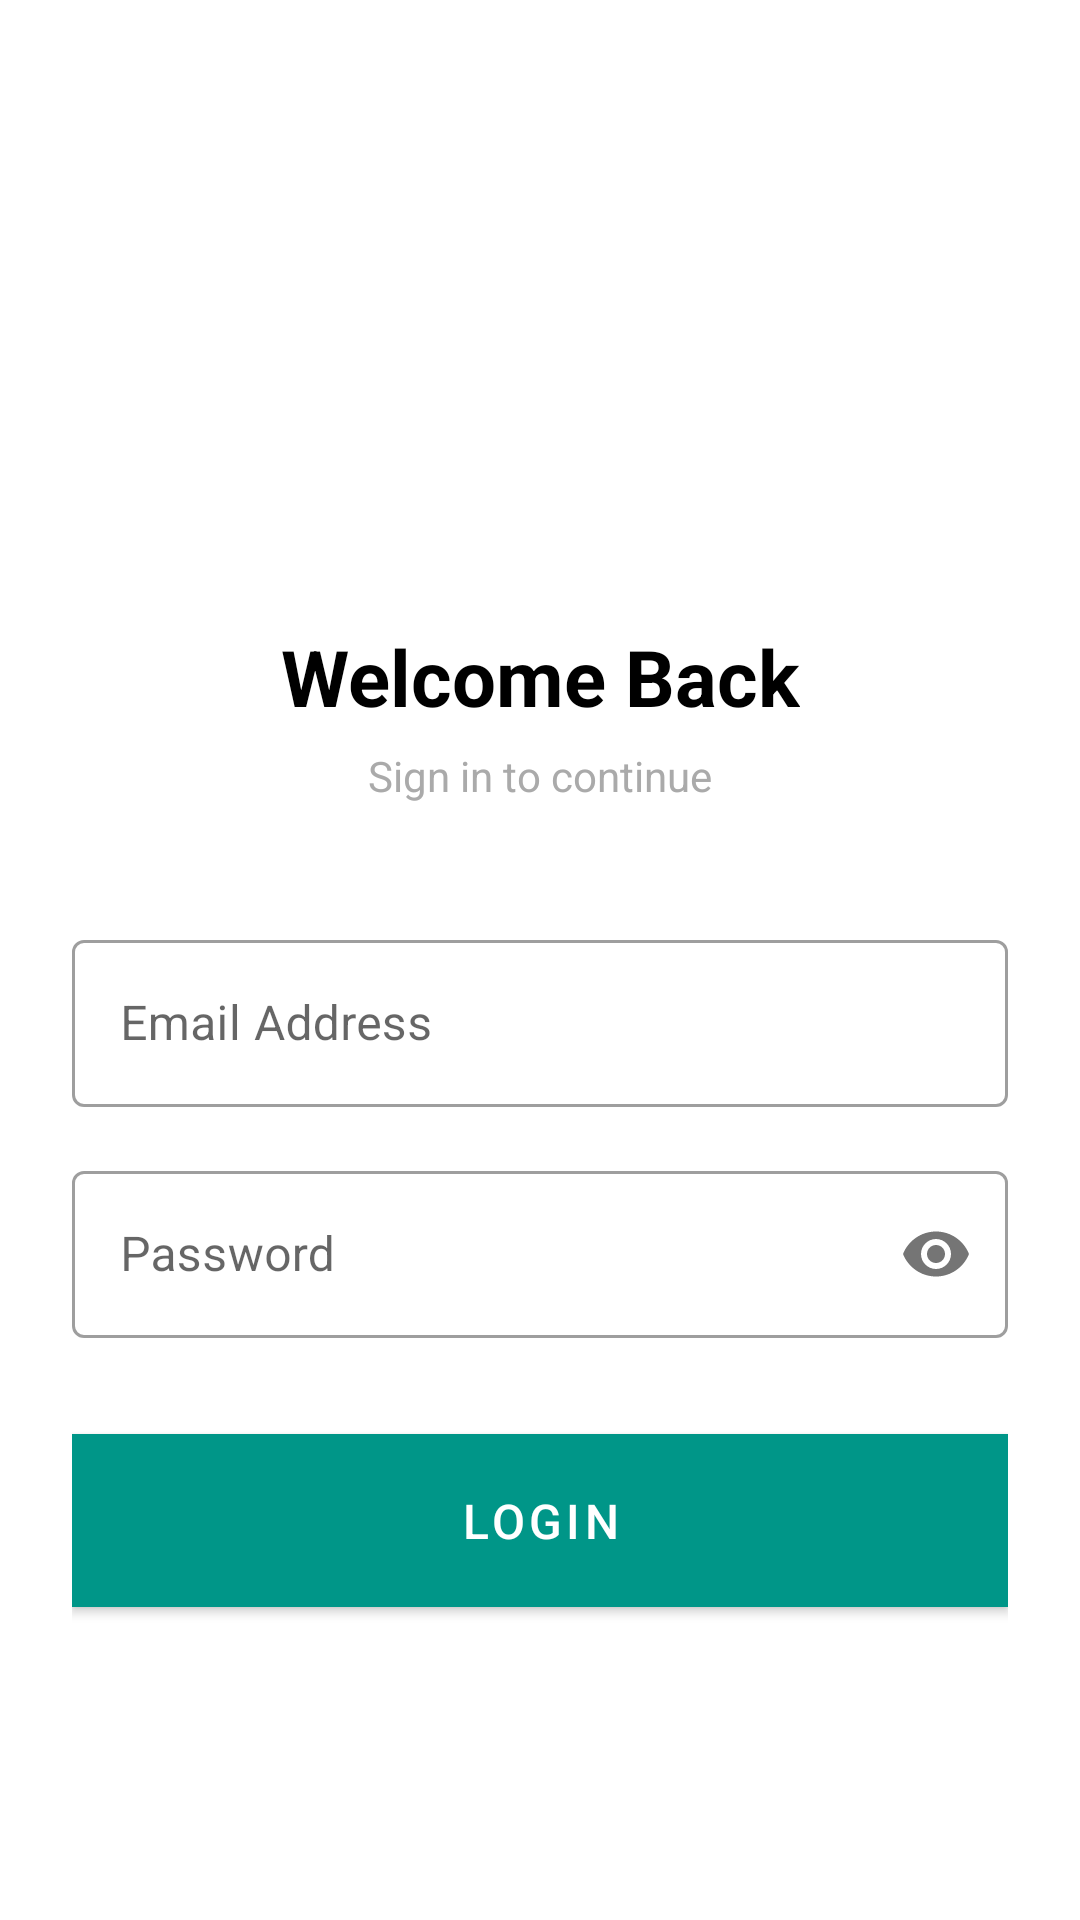

This screen was rendered from an Android layout file. Write that file and the resources it references.
<!-- AndroidManifest.xml: activity theme Theme.ProcessAppDemo -->
<!-- res/layout/activity_main.xml -->
<?xml version="1.0" encoding="utf-8"?>
<androidx.constraintlayout.widget.ConstraintLayout
    xmlns:android="http://schemas.android.com/apk/res/android"
    xmlns:app="http://schemas.android.com/apk/res-auto"
    android:layout_width="match_parent"
    android:layout_height="match_parent"
    android:background="@android:color/white"
    android:padding="24dp">

    
    <ImageView
        android:id="@+id/loginLogo"
        android:layout_width="100dp"
        android:layout_height="100dp"
        android:src="@mipmap/ic_launcher"
        android:contentDescription="App Logo"
        app:layout_constraintTop_toTopOf="parent"
        app:layout_constraintStart_toStartOf="parent"
        app:layout_constraintEnd_toEndOf="parent"
        android:layout_marginTop="60dp"/>

    
    <TextView
        android:id="@+id/loginTitle"
        android:layout_width="wrap_content"
        android:layout_height="wrap_content"
        android:text="Welcome Back"
        android:textSize="26sp"
        android:textStyle="bold"
        android:textColor="@android:color/black"
        android:layout_marginTop="24dp"
        app:layout_constraintTop_toBottomOf="@id/loginLogo"
        app:layout_constraintStart_toStartOf="parent"
        app:layout_constraintEnd_toEndOf="parent"/>

    <TextView
        android:id="@+id/loginSubtitle"
        android:layout_width="wrap_content"
        android:layout_height="wrap_content"
        android:text="Sign in to continue"
        android:textSize="14sp"
        android:textColor="@android:color/darker_gray"
        android:layout_marginTop="6dp"
        app:layout_constraintTop_toBottomOf="@id/loginTitle"
        app:layout_constraintStart_toStartOf="parent"
        app:layout_constraintEnd_toEndOf="parent"/>

    
    <com.google.android.material.textfield.TextInputLayout
        android:id="@+id/emailInputLayout"
        style="@style/Widget.MaterialComponents.TextInputLayout.OutlinedBox"
        android:layout_width="0dp"
        android:layout_height="wrap_content"
        android:hint="Email Address"
        android:layout_marginTop="40dp"
        app:layout_constraintTop_toBottomOf="@id/loginSubtitle"
        app:layout_constraintStart_toStartOf="parent"
        app:layout_constraintEnd_toEndOf="parent">

        <com.google.android.material.textfield.TextInputEditText
            android:id="@+id/emailEditText"
            android:layout_width="match_parent"
            android:layout_height="wrap_content"
            android:inputType="textEmailAddress"
            android:maxLines="1"/>

    </com.google.android.material.textfield.TextInputLayout>

    
    <com.google.android.material.textfield.TextInputLayout
        android:id="@+id/passwordInputLayout"
        style="@style/Widget.MaterialComponents.TextInputLayout.OutlinedBox"
        android:layout_width="0dp"
        android:layout_height="wrap_content"
        android:hint="Password"
        android:layout_marginTop="16dp"
        app:passwordToggleEnabled="true"
        app:layout_constraintTop_toBottomOf="@id/emailInputLayout"
        app:layout_constraintStart_toStartOf="parent"
        app:layout_constraintEnd_toEndOf="parent">

        <com.google.android.material.textfield.TextInputEditText
            android:id="@+id/passwordEditText"
            android:layout_width="match_parent"
            android:layout_height="wrap_content"
            android:inputType="textPassword"
            android:maxLines="1"/>

    </com.google.android.material.textfield.TextInputLayout>

    
    <com.google.android.material.button.MaterialButton
        android:id="@+id/loginButton"
        android:layout_width="0dp"
        android:layout_height="wrap_content"
        android:layout_marginTop="32dp"
        android:background="#4CAF50"
        android:padding="12dp"
        android:text="Login"
        android:textSize="16sp"
        app:backgroundTint="#009688"
        app:layout_constraintEnd_toEndOf="parent"
        app:layout_constraintStart_toStartOf="parent"
        app:layout_constraintTop_toBottomOf="@id/passwordInputLayout"
        app:rippleColor="#009688" />

</androidx.constraintlayout.widget.ConstraintLayout>
<!-- resources referenced by this layout -->
<resources>
  <style name="Theme.ProcessAppDemo" parent="Theme.MaterialComponents.Light.NoActionBar" />
</resources>
